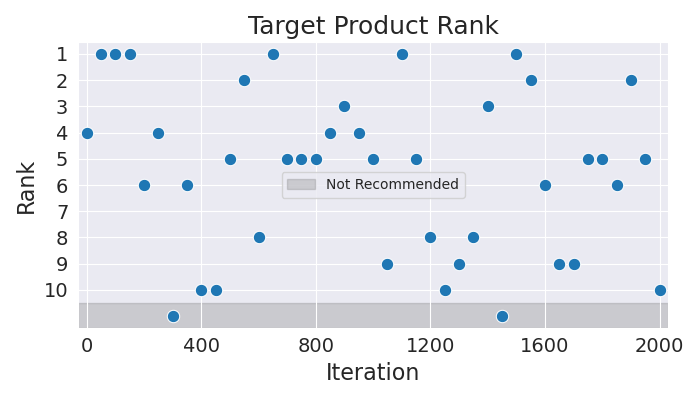

Values plotted in this chart, from the file beside it:
Iteration, Rank
0, 4
50, 1
100, 1
150, 1
200, 6
250, 4
300, 11
350, 6
400, 10
450, 10
500, 5
550, 2
600, 8
650, 1
700, 5
750, 5
800, 5
850, 4
900, 3
950, 4
1000, 5
1050, 9
1100, 1
1150, 5
1200, 8
1250, 10
1300, 9
1350, 8
1400, 3
1450, 11
1500, 1
1550, 2
1600, 6
1650, 9
1700, 9
1750, 5
1800, 5
1850, 6
1900, 2
1950, 5
2000, 10
